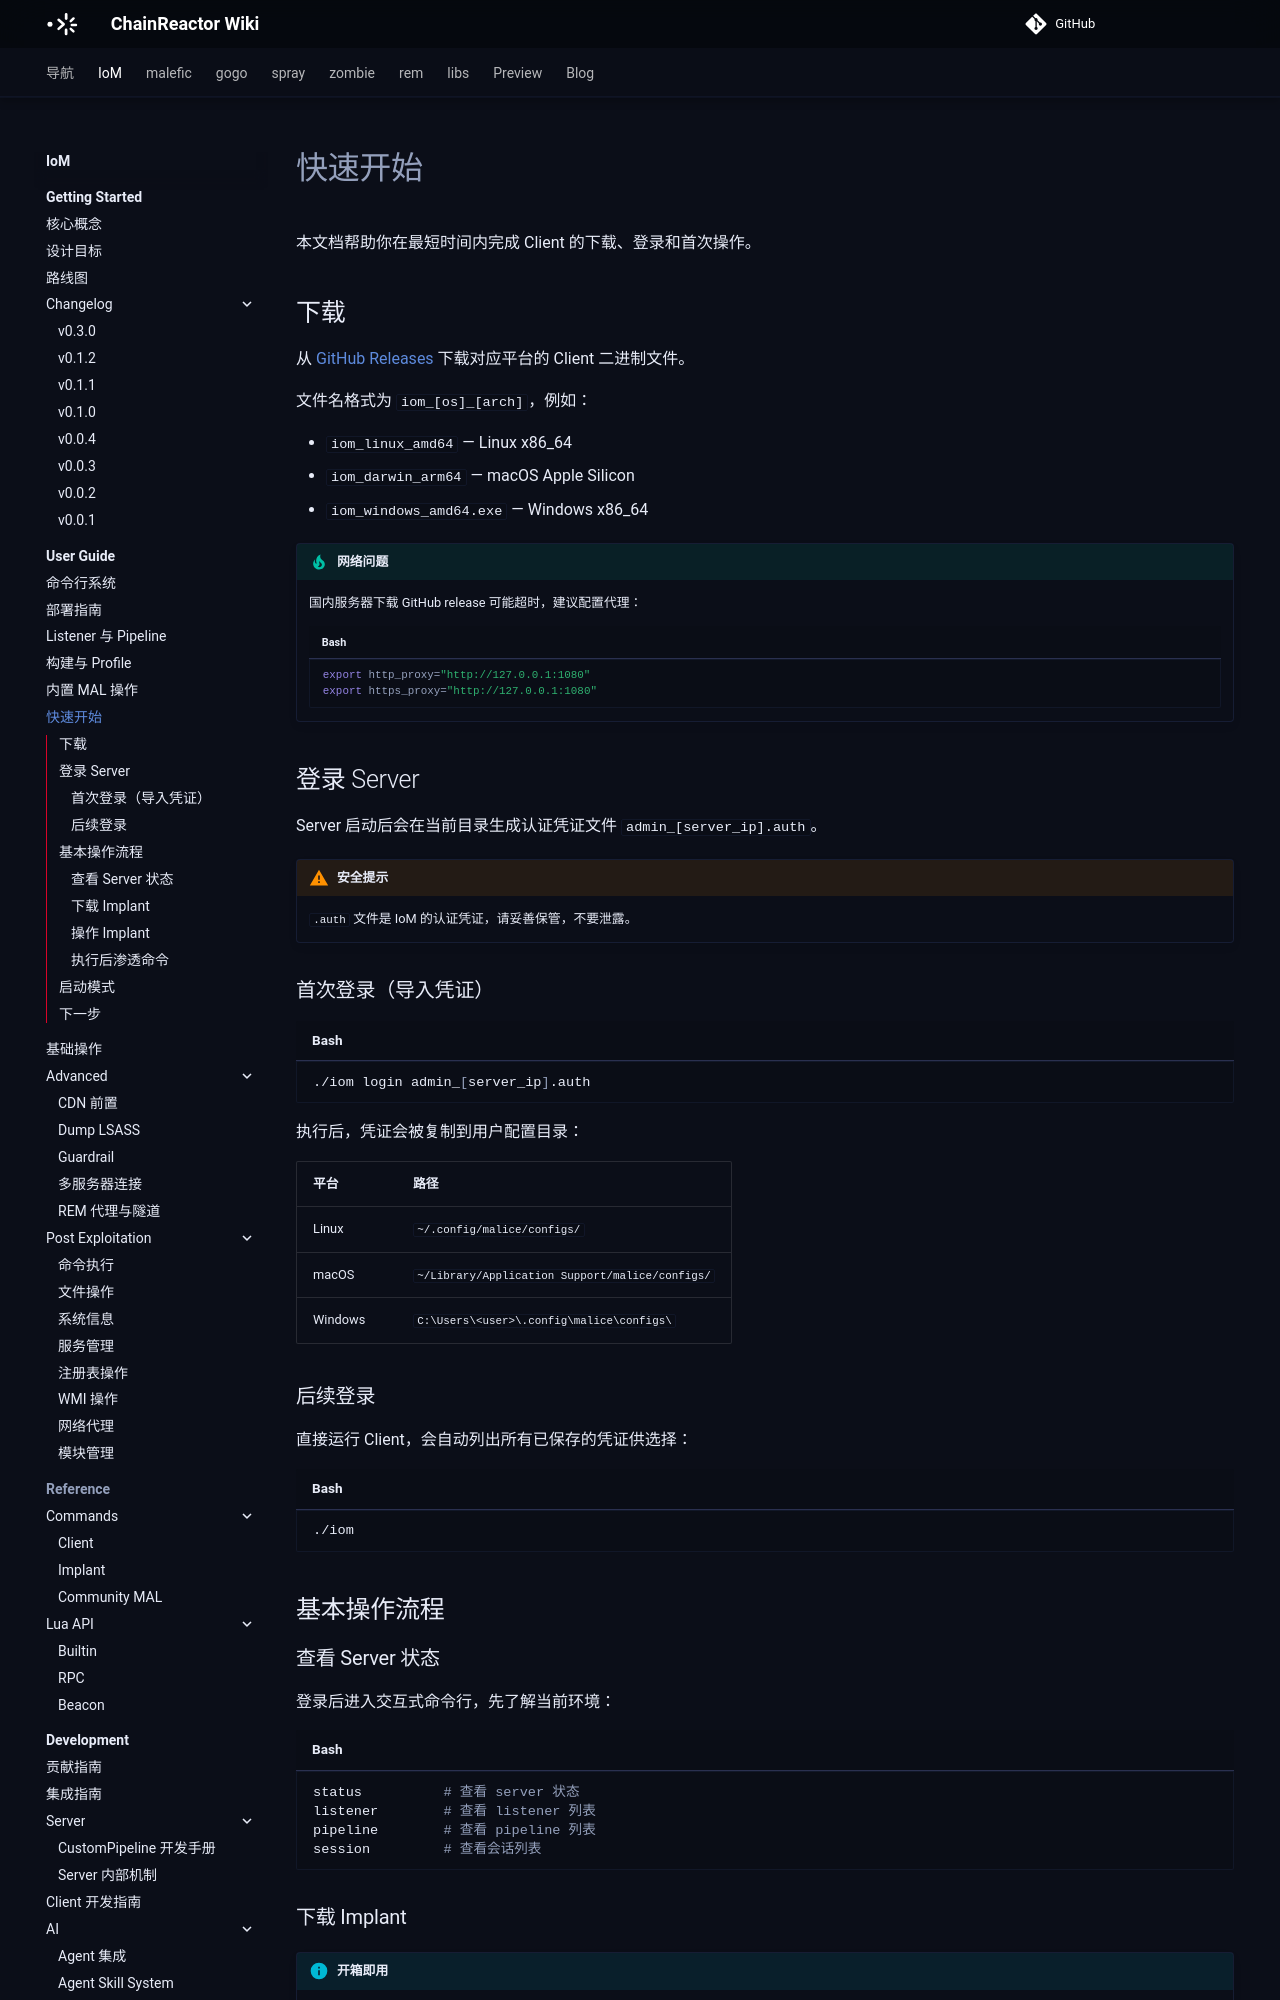

repository: chainreactors/wiki · page: IoM/user-guide/client-quickstart/index.html · generator: mkdocs

---
title: 快速开始
description: 本文档帮助你在最短时间内完成 Client 的下载、登录和首次操作。
edition: community
generated: false
source: mn:client/quickstart.md
---

# 快速开始

本文档帮助你在最短时间内完成 Client 的下载、登录和首次操作。

## 下载

从 [GitHub Releases](https://github.com/chainreactors/malice-network/releases/latest) 下载对应平台的 Client 二进制文件。

文件名格式为 `iom_[os]_[arch]`，例如：

- `iom_linux_amd64` — Linux x86_64
- `iom_darwin_arm64` — macOS Apple Silicon
- `iom_windows_amd64.exe` — Windows x86_64

!!! tip "网络问题"
    国内服务器下载 GitHub release 可能超时，建议配置代理：
    ```bash
    export http_proxy="http://127.0.0.1:1080"
    export https_proxy="http://127.0.0.1:1080"
    ```

## 登录 Server

Server 启动后会在当前目录生成认证凭证文件 `admin_[server_ip].auth`。

!!! warning "安全提示"
    `.auth` 文件是 IoM 的认证凭证，请妥善保管，不要泄露。

### 首次登录（导入凭证）

```bash
./iom login admin_[server_ip].auth
```

执行后，凭证会被复制到用户配置目录：

| 平台 | 路径 |
|------|------|
| Linux | `~/.config/malice/configs/` |
| macOS | `~/Library/Application Support/malice/configs/` |
| Windows | `C:\Users\<user>\.config\malice\configs\` |

### 后续登录

直接运行 Client，会自动列出所有已保存的凭证供选择：

```bash
./iom
```

## 基本操作流程

### 查看 Server 状态

登录后进入交互式命令行，先了解当前环境：

```bash
status          # 查看 server 状态
listener        # 查看 listener 列表
pipeline        # 查看 pipeline 列表
session         # 查看会话列表
```
